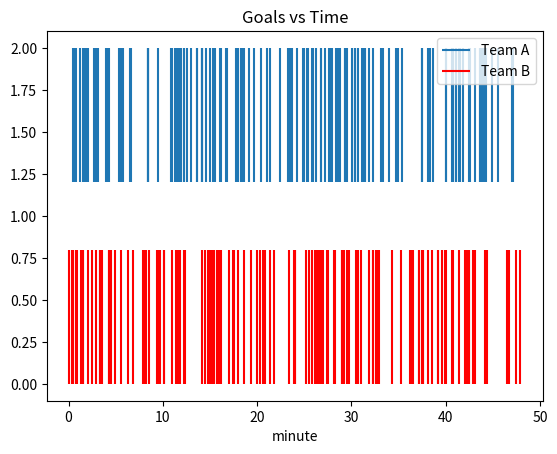

This figure's Python source:
import random
import numpy as np
import matplotlib.pyplot as plt

def sample_exp(rate):
    rand = random.random()
    return - np.log(rand) / rate

def HPPP(rate, time):
    t = 0
    arr = []
    while True:
        sample = sample_exp(rate)
        t += sample
        
        if(t < time):
            arr.append(t)
        else:
            return arr
    

#### 2.C

# SAMPLE TEAM A
A = HPPP(3,48)

# SAMPLE TEAM B
B = HPPP(3,48)

plt.vlines(A,1.2,2)
plt.vlines(B,0,.8,colors="red")
plt.xlabel("minute")
plt.title("Goals vs Time")
plt.legend(['Team A', 'Team B'])
plt.show()
